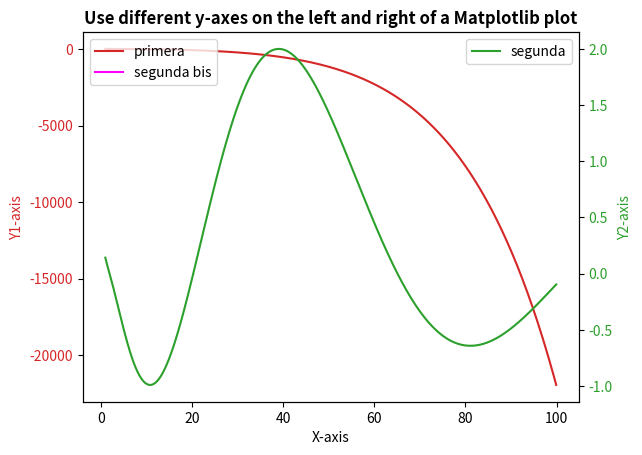

Python code for this plot:
# import libraries
import numpy as np
import matplotlib.pyplot as plt

# Creating dataset
x = np.arange(1.0, 100.0, 0.191)
dataset_1 = np.exp(x**0.25) - np.exp(x**0.5)
dataset_2 = np.sin(0.4 * np.pi * x**0.5) + np.cos(0.8 * np.pi * x**0.25)

# Creating plot with dataset_1
fig, ax1 = plt.subplots()

color = 'tab:red'
ax1.set_xlabel('X-axis')
ax1.set_ylabel('Y1-axis', color = color)
ax1.plot(x, dataset_1, color = color,label = 'primera')
ax1.tick_params(axis ='y', labelcolor = color )

ax1.plot(np.nan, np.nan,  color = 'magenta', label = 'segunda bis')
ax1.legend(loc = 'upper left')
# Adding Twin Axes to plot using dataset_2
ax2 = ax1.twinx()

color = 'tab:green'
ax2.set_ylabel('Y2-axis', color = color)
ax2.plot(x, dataset_2, color = color, label = 'segunda')

#ax2.set(yscale="log")
ax2.tick_params(axis ='y', labelcolor = color )
ax2.legend(loc = 'upper right')
# Adding title
plt.title('Use different y-axes on the left and right of a Matplotlib plot', fontweight ="bold")

# Show plot
plt.show()
